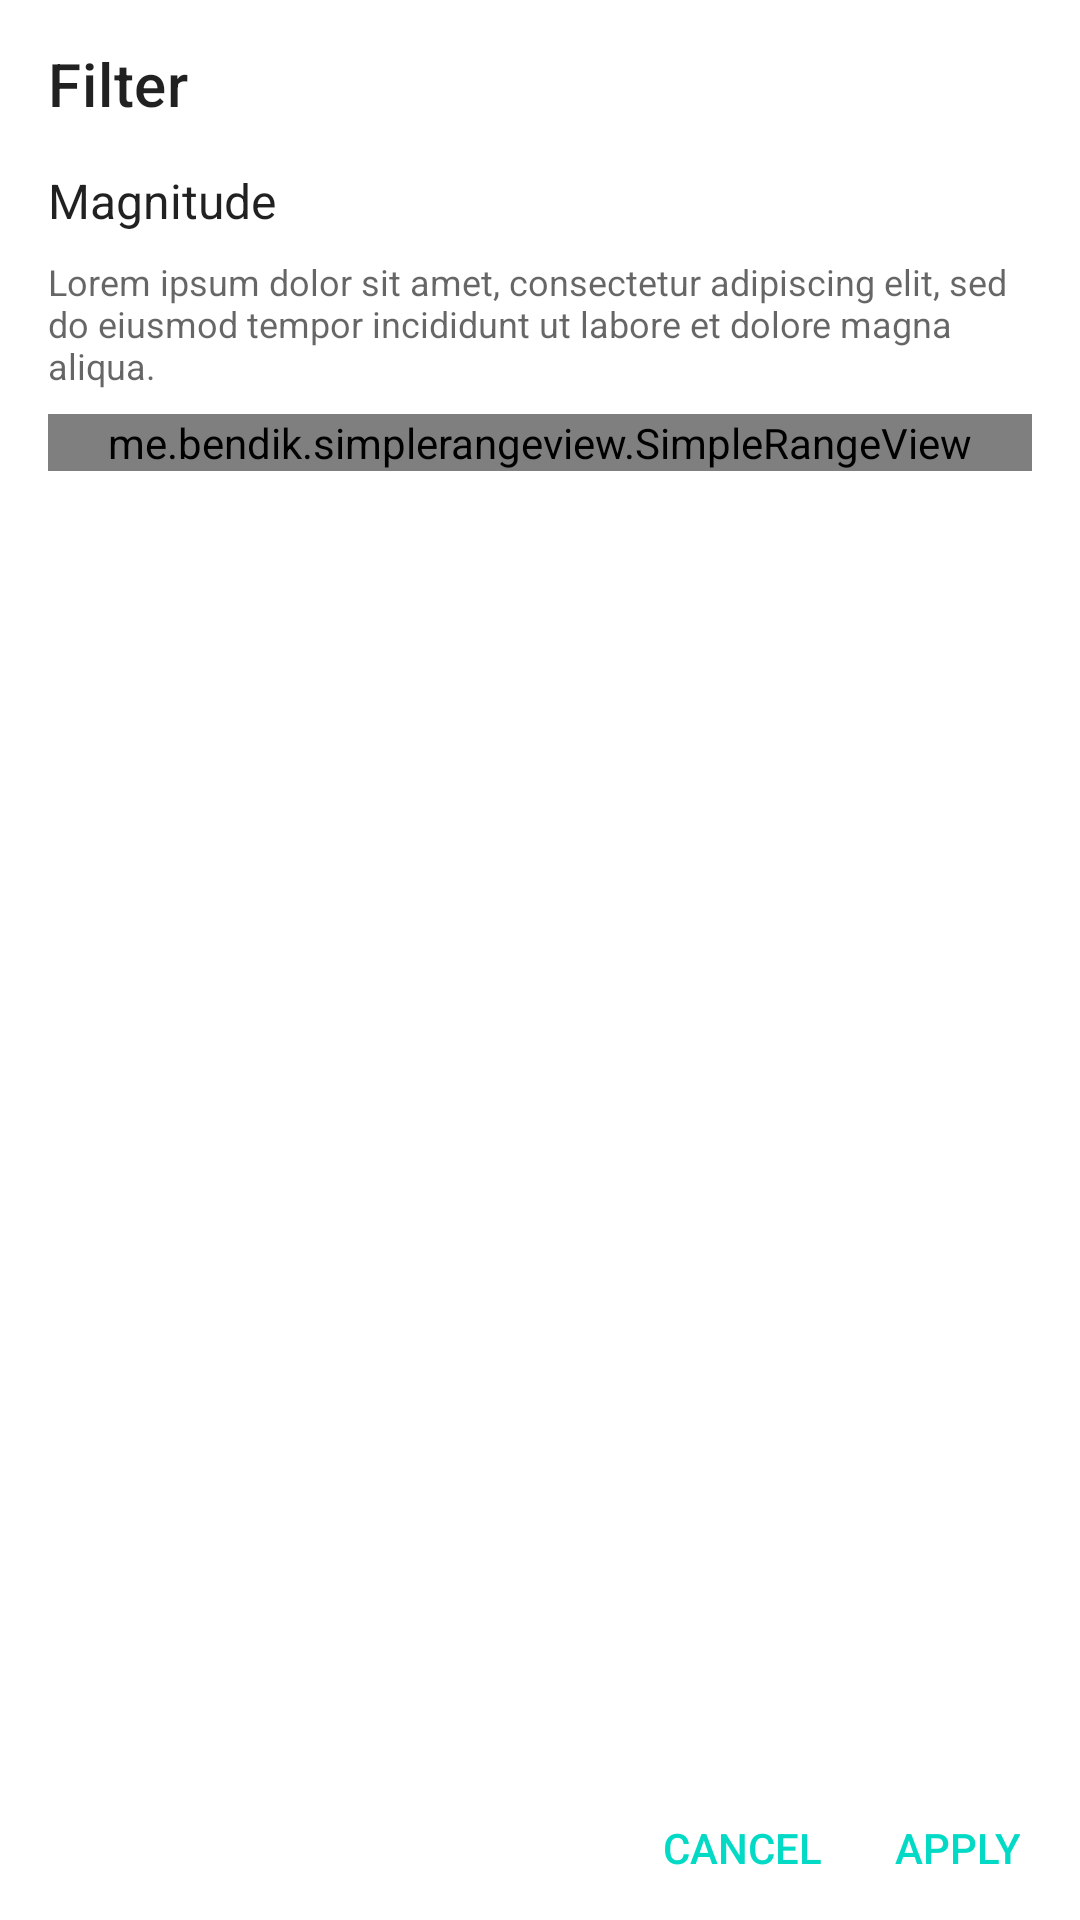

This screen was rendered from an Android layout file. Write that file and the resources it references.
<!-- AndroidManifest.xml: application theme AppTheme -->
<!-- res/layout/page_dialog_filter.xml -->
<?xml version="1.0" encoding="utf-8"?>
<LinearLayout
        xmlns:android="http://schemas.android.com/apk/res/android"
        xmlns:app="http://schemas.android.com/apk/res-auto"
        xmlns:tools="http://schemas.android.com/tools"
        android:layout_width="match_parent"
        android:layout_height="wrap_content"
        android:orientation="vertical">

    <androidx.appcompat.widget.Toolbar
            android:id="@+id/toolbar"
            style="@style/AppTheme.Toolbar"
            app:title="@string/filter_title"/>

    <RelativeLayout
            android:layout_width="match_parent"
            android:layout_height="wrap_content"
            android:paddingLeft="16dp"
            android:paddingStart="16dp"
            android:paddingRight="16dp"
            android:paddingEnd="16dp">

        <TextView
                android:id="@+id/magnitudeTitle"
                android:layout_width="wrap_content"
                android:layout_height="wrap_content"
                android:paddingBottom="8dp"
                android:textAppearance="@style/TextAppearance.AppCompat.Subhead"
                android:text="@string/magnitude_title"/>

        <TextView
                android:id="@+id/magnitudeDescription"
                android:layout_width="match_parent"
                android:layout_height="wrap_content"
                android:layout_below="@id/magnitudeTitle"
                android:paddingBottom="8dp"
                android:textAppearance="@style/TextAppearance.AppCompat.Caption"
                app:layout_constraintEnd_toEndOf="parent"
                android:text="@string/magnitude_description"/>

        
        <me.bendik.simplerangeview.SimpleRangeView
                android:id="@+id/rangeBar"
                android:layout_width="match_parent"
                android:layout_height="wrap_content"
                android:layout_below="@id/magnitudeDescription"
                app:count="11"
                app:start="3"
                app:end="6"
                app:showFixedLine="true"
                app:startFixed="0"
                app:endFixed="10"/>

    </RelativeLayout>

    <RelativeLayout
            android:layout_width="match_parent"
            android:layout_height="wrap_content"
            android:paddingLeft="8dp"
            android:paddingStart="8dp"
            android:paddingRight="8dp"
            android:paddingEnd="8dp">

        <Button
                android:id="@+id/timePickerButton"
                style="@style/Base.Widget.AppCompat.Button.ButtonBar.AlertDialog"
                android:layout_width="wrap_content"
                android:layout_height="wrap_content"
                tools:text="21.12.2018"
                android:layout_alignParentLeft="true"
                android:layout_alignParentStart="true"
                android:layout_alignParentBottom="true"/>

        <Button
                android:id="@+id/applyButton"
                style="@style/Base.Widget.AppCompat.Button.ButtonBar.AlertDialog"
                android:text="@string/apply_button"
                android:layout_width="wrap_content"
                android:layout_height="wrap_content"
                android:layout_alignParentRight="true"
                android:layout_alignParentEnd="true"
                android:layout_alignParentBottom="true"/>

        <Button
                android:id="@+id/cancelButton"
                style="@style/Base.Widget.AppCompat.Button.ButtonBar.AlertDialog"
                android:layout_width="wrap_content"
                android:layout_height="wrap_content"
                android:text="@string/cancel_button"
                android:layout_toLeftOf="@id/applyButton"
                android:layout_toStartOf="@id/applyButton"
                android:layout_alignParentBottom="true"/>

    </RelativeLayout>

</LinearLayout>
<!-- resources referenced by this layout -->
<resources>
  <string name="apply_button">Apply</string>
  <string name="cancel_button">Cancel</string>
  <string name="filter_title">Filter</string>
  <string name="magnitude_description">Lorem ipsum dolor sit amet, consectetur adipiscing elit, sed do eiusmod tempor
          incididunt ut labore et dolore magna aliqua.
      </string>
  <string name="magnitude_title">Magnitude</string>
  <style name="AppTheme.Toolbar">
          <item name="android:layout_width">match_parent</item>
          <item name="android:layout_height">?attr/actionBarSize</item>
          <item name="android:theme">@style/ThemeOverlay.AppCompat.ActionBar</item>
          <item name="popupTheme">@style/ThemeOverlay.AppCompat.Light</item>
      </style>
  <style name="AppTheme" parent="Theme.MaterialComponents.Light.NoActionBar">
          <item name="colorPrimary">@color/colorPrimary</item>
          <item name="colorPrimaryDark">@color/colorPrimaryDark</item>
          <item name="colorAccent">@color/colorAccent</item>
      </style>
  <!-- not gathered from this repository: default colours our renderer supplied (Android Studio template values) -->
  <color name="colorPrimary">#FF6200EE</color>
  <color name="colorPrimaryDark">#FF3700B3</color>
  <color name="colorAccent">#FF03DAC5</color>
</resources>
